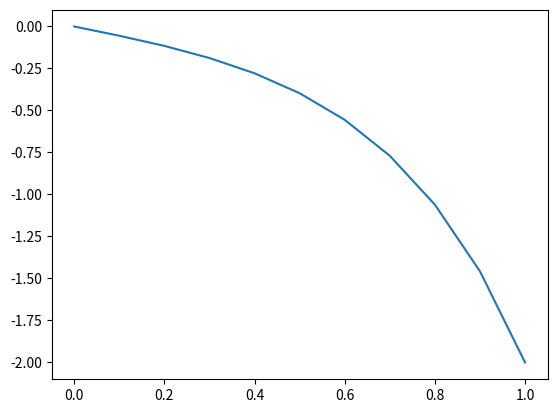

Source code (Python):
import numpy as np
import heapq
import math
# import flowstar
import matplotlib.pyplot as plt
import matplotlib.patches as patches
from matplotlib.animation import FuncAnimation
from matplotlib.axis import Axis

class FittingPoints:
    def __init__(self):
        self.fitting_points = []
        self.fitting_points_cost = 0.0

class DerivateSpace:
    def __init__(self):
        self.a_min = -4.5
        self.a_max = 1.5
        self.a_resolution = 0.25
        self.discretized_a_num = math.floor((self.a_max - self.a_min) / self.a_resolution) + 1
        self.a_candidate_set = np.zeros(self.discretized_a_num, dtype = float)
        self.a_candidate_pairs = [[]]

        for i in range(self.discretized_a_num):
            for j in range(self.discretized_a_num):
                self.a_candidate_pairs[i].append(FittingPoints())
            self.a_candidate_pairs.append([])

    def CalculateFittingPoints(self, start_point, end_point):
        w_2 = 0.2
        w_3 = 2.0
        lambda_opt = w_3 / (w_2 + 2 * w_3)
        # the number of fitting points
        nums_of_fitting_points = 11
        n_f = nums_of_fitting_points - 2
        A_determinant = np.zeros(n_f+1, dtype = float)
        A_determinant[1] = 1
        A_determinant[2] = 1 - lambda_opt * lambda_opt
        for i in range(3, n_f+1):
            A_determinant[i] = A_determinant[i-1] - lambda_opt * lambda_opt * A_determinant[i-2]

        a_fitting_points = FittingPoints()
        a_fitting_points.fitting_points = list(range(nums_of_fitting_points))
        a_fitting_points.fitting_points[0] = start_point
        # dds[1] = lambda_opt
        if (n_f-1) % 2 == 0:
            a_fitting_points.fitting_points[1] = (lambda_opt/A_determinant[n_f]) * (A_determinant[n_f-1] * start_point +
                    math.pow(lambda_opt, n_f-1) * end_point)
        else:
            a_fitting_points.fitting_points[1] = (lambda_opt/A_determinant[n_f]) * (A_determinant[n_f-1] * start_point -
                    math.pow(lambda_opt, n_f-1) * end_point)
        a_fitting_points.fitting_points[nums_of_fitting_points-1] = end_point

        for i in range(1, n_f):
            a_fitting_points.fitting_points[i+1] = 1/lambda_opt * a_fitting_points.fitting_points[i] - a_fitting_points.fitting_points[i-1]
        
        return a_fitting_points

    def GenerateDdsCandidateSet(self):
        for i in range(self.discretized_a_num):
            self.a_candidate_set[i] = self.a_min + i * self.a_resolution

        for i in range(self.discretized_a_num):
            for j in range(self.discretized_a_num):
                a_fitting_points = self.CalculateFittingPoints(self.a_candidate_set[i], self.a_candidate_set[j])
                num_fitting_points = len(a_fitting_points.fitting_points)
                self.a_candidate_pairs[i][j].fitting_points = list(range(num_fitting_points))
                for k in range(num_fitting_points):
                    self.a_candidate_pairs[i][j].fitting_points[k] = a_fitting_points.fitting_points[k]

derivate_space = DerivateSpace()
derivate_space.GenerateDdsCandidateSet()
print(derivate_space.a_candidate_pairs[18][10].fitting_points)
nums_of_fitting_points = len(derivate_space.a_candidate_pairs[18][10].fitting_points)
plot_a = []
plot_t = []
delta_t = 0.1
for i in range(nums_of_fitting_points):
    plot_t.append(i * delta_t)
    plot_a.append(derivate_space.a_candidate_pairs[18][10].fitting_points[i])
plt.plot(plot_t, plot_a)
plt.show()
